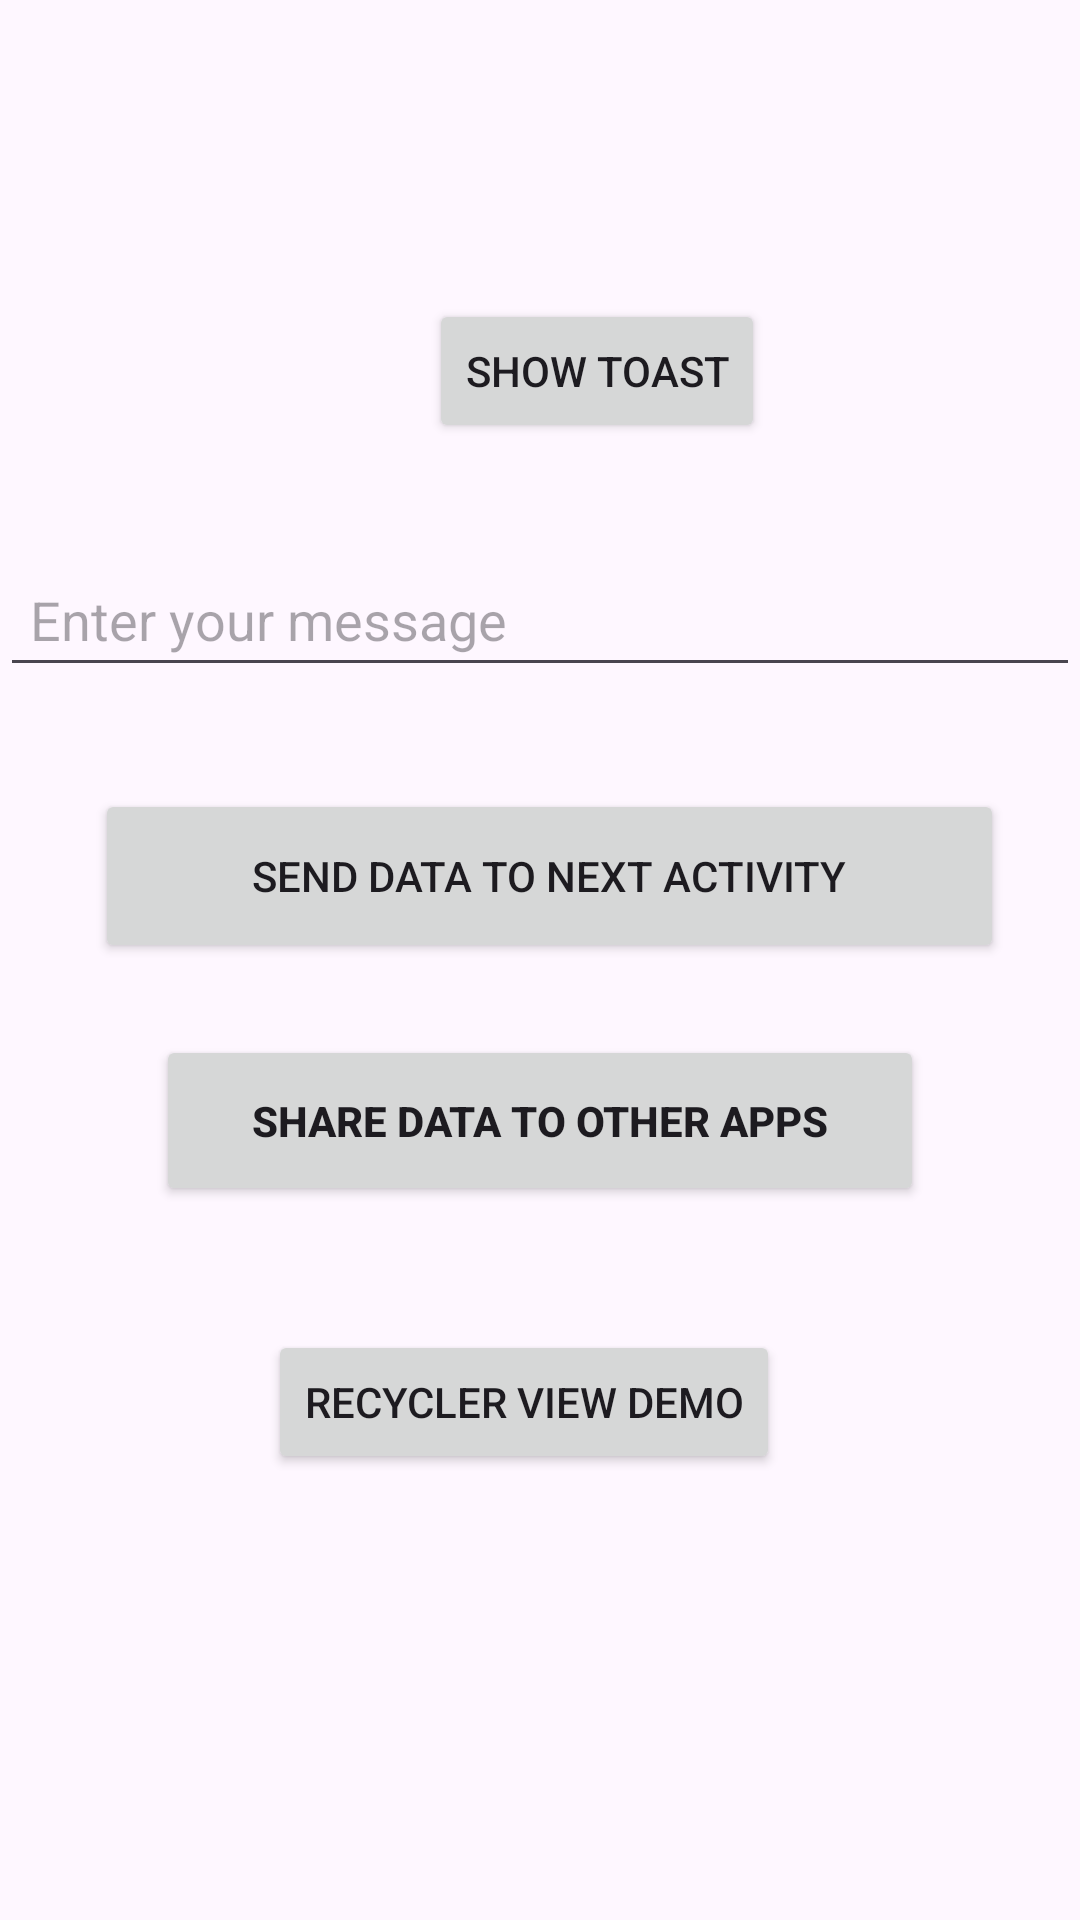

This screen was rendered from an Android layout file. Write that file and the resources it references.
<!-- AndroidManifest.xml: application theme Theme.MsgShareApplication -->
<!-- res/layout/activity_main.xml -->
<androidx.constraintlayout.widget.ConstraintLayout xmlns:android="http://schemas.android.com/apk/res/android"
    xmlns:app="http://schemas.android.com/apk/res-auto"
    xmlns:tools="http://schemas.android.com/tools"
    android:layout_width="match_parent"
    android:layout_height="match_parent"
    tools:context=".MainActivity">

    <Button
        android:id="@+id/btnShowToast"
        android:layout_width="wrap_content"
        android:layout_height="wrap_content"
        android:layout_marginTop="63dp"
        android:text="Show Toast"
        app:layout_constraintBottom_toBottomOf="parent"
        app:layout_constraintEnd_toEndOf="parent"
        app:layout_constraintHorizontal_bias="0.576"
        app:layout_constraintStart_toStartOf="parent"
        app:layout_constraintTop_toTopOf="parent"
        app:layout_constraintVertical_bias="0.069" />

    <EditText
        android:id="@+id/etUserMessage"
        android:layout_width="match_parent"
        android:layout_height="wrap_content"
        android:ems="10"
        android:paddingStart="10dp"
        android:paddingEnd="10dp"
       android:hint="Enter your message"
        android:minHeight="48dp"
        app:layout_constraintBottom_toBottomOf="parent"
        app:layout_constraintEnd_toEndOf="parent"
        app:layout_constraintHorizontal_bias="0.577"
        app:layout_constraintStart_toStartOf="parent"
        app:layout_constraintTop_toTopOf="parent"
        app:layout_constraintVertical_bias="0.306" />

    <Button
        android:id="@+id/btnSendMsgToNextActivity"
        android:layout_width="303dp"
        android:layout_height="58dp"
        android:text="Send data to next activity"
        app:layout_constraintBottom_toBottomOf="parent"
        app:layout_constraintEnd_toEndOf="parent"
        app:layout_constraintHorizontal_bias="0.554"
        app:layout_constraintStart_toStartOf="parent"
        app:layout_constraintTop_toTopOf="parent"
        app:layout_constraintVertical_bias="0.452" />

    <Button
        android:id="@+id/btnShareToOtherApps"
        android:layout_width="256dp"
        android:layout_height="57dp"
        android:text="Share data to other Apps"
        android:textStyle="bold"
        app:layout_constraintBottom_toBottomOf="parent"
        app:layout_constraintEnd_toEndOf="parent"
        app:layout_constraintStart_toStartOf="parent"
        app:layout_constraintTop_toTopOf="parent"
        app:layout_constraintVertical_bias="0.592" />

    <Button
        android:id="@+id/btnRecyclerViewDemo"
        android:layout_width="wrap_content"
        android:layout_height="wrap_content"
        android:text="Recycler View Demo"
        app:layout_constraintBottom_toBottomOf="parent"
        app:layout_constraintEnd_toEndOf="parent"
        app:layout_constraintHorizontal_bias="0.471"
        app:layout_constraintStart_toStartOf="parent"
        app:layout_constraintTop_toTopOf="parent"
        app:layout_constraintVertical_bias="0.749" />


</androidx.constraintlayout.widget.ConstraintLayout>
<!-- resources referenced by this layout -->
<resources>
  <style name="Theme.MsgShareApplication" parent="Base.Theme.MsgShareApplication" />
  <style name="Base.Theme.MsgShareApplication" parent="Theme.Material3.DayNight.NoActionBar">
          
          
      </style>
</resources>
